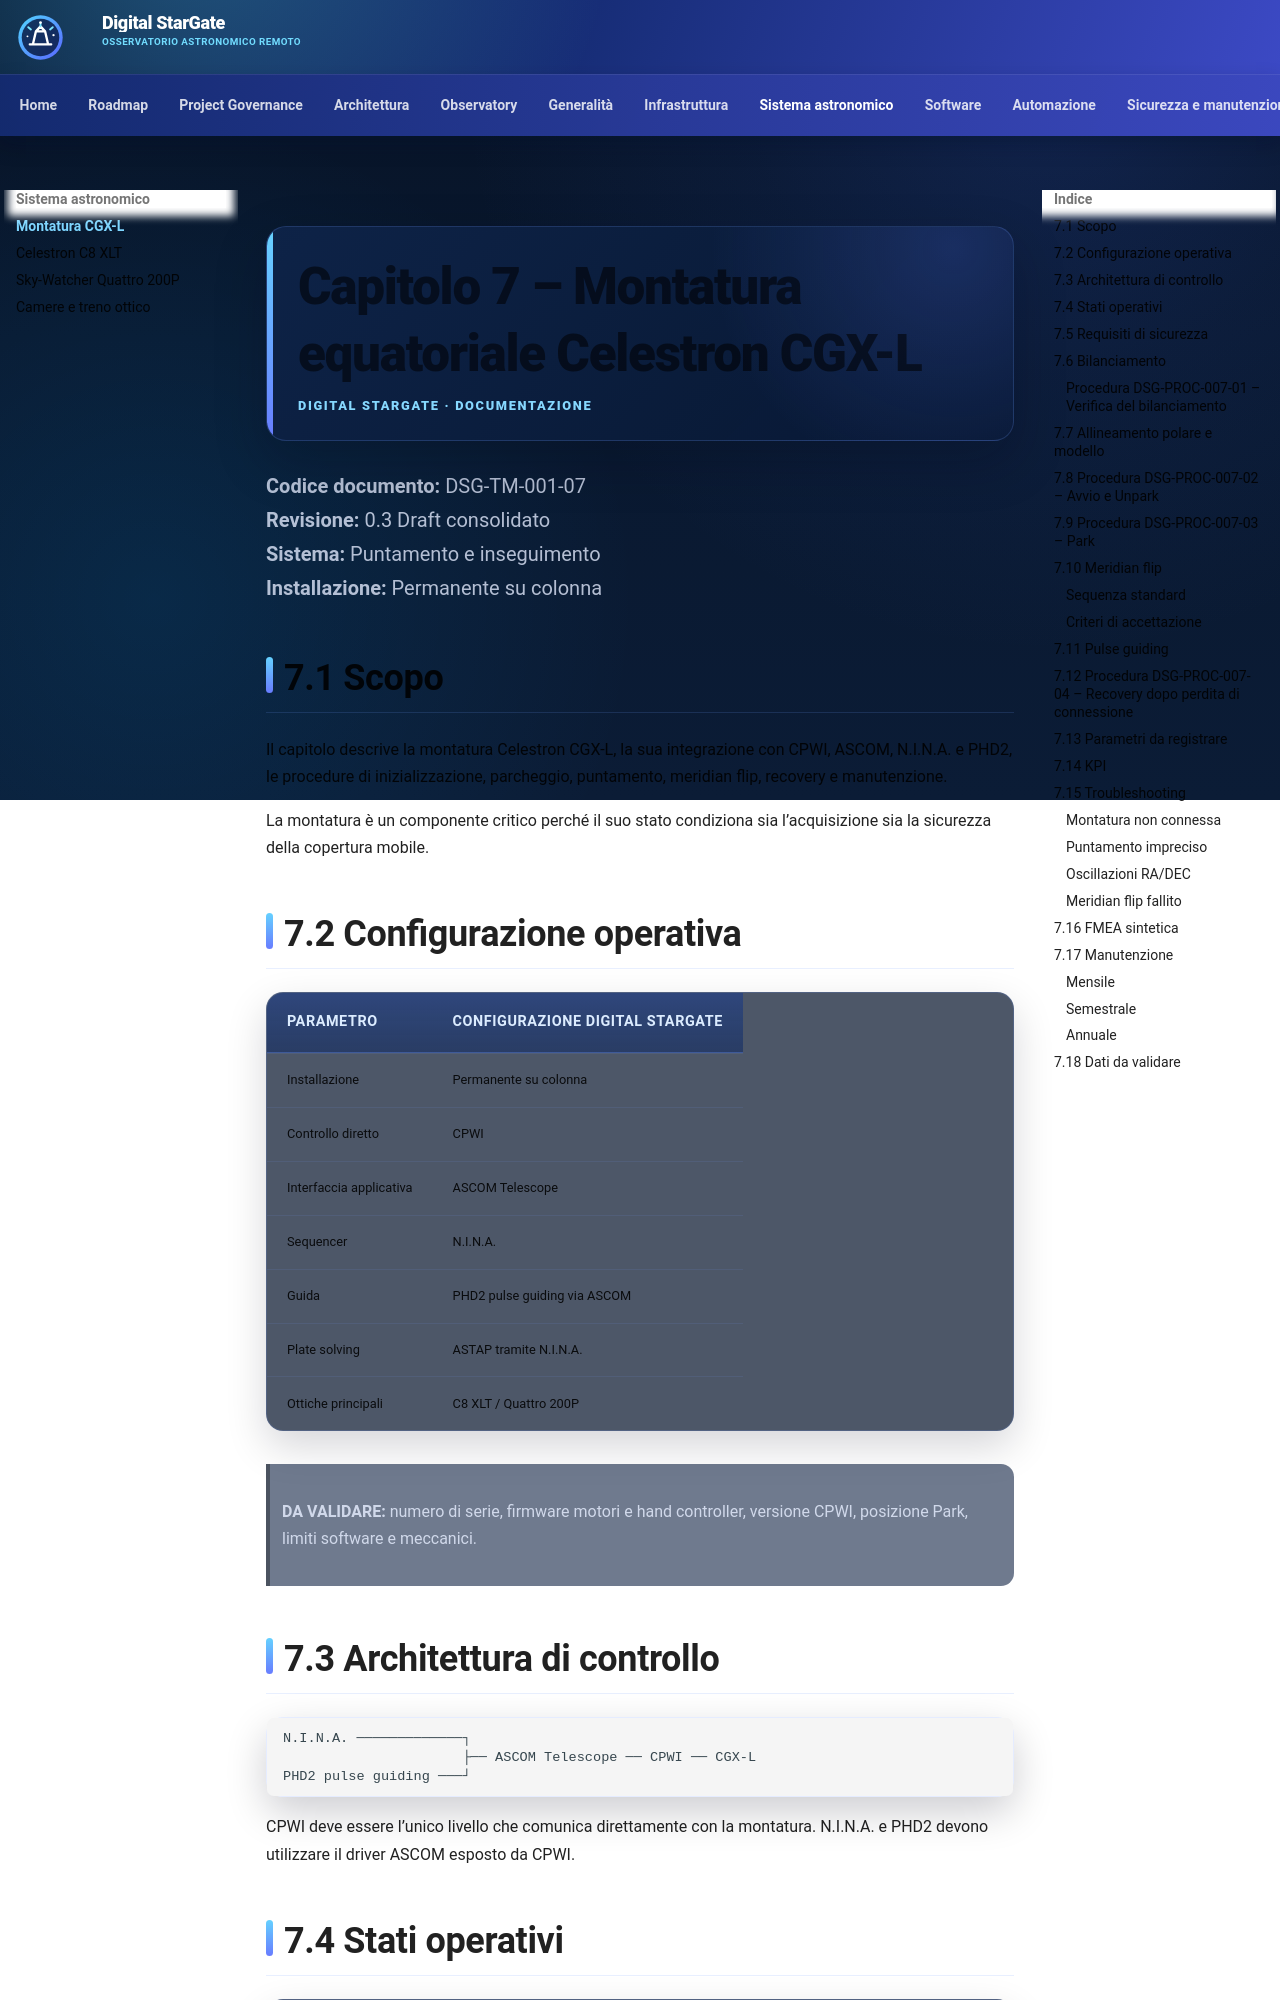

repository: maininimassimo-bit/digital-stargate-manual · page: chapters/07-cgx-l/index.html · generator: mkdocs

# Capitolo 7 – Montatura equatoriale Celestron CGX-L

**Codice documento:** DSG-TM-001-07  
**Revisione:** 0.3 Draft consolidato  
**Sistema:** Puntamento e inseguimento  
**Installazione:** Permanente su colonna

## 7.1 Scopo

Il capitolo descrive la montatura Celestron CGX-L, la sua integrazione con CPWI, ASCOM, N.I.N.A. e PHD2, le procedure di inizializzazione, parcheggio, puntamento, meridian flip, recovery e manutenzione.

La montatura è un componente critico perché il suo stato condiziona sia l’acquisizione sia la sicurezza della copertura mobile.

## 7.2 Configurazione operativa

| Parametro | Configurazione Digital StarGate |
|---|---|
| Installazione | Permanente su colonna |
| Controllo diretto | CPWI |
| Interfaccia applicativa | ASCOM Telescope |
| Sequencer | N.I.N.A. |
| Guida | PHD2 pulse guiding via ASCOM |
| Plate solving | ASTAP tramite N.I.N.A. |
| Ottiche principali | C8 XLT / Quattro 200P |

> **DA VALIDARE:** numero di serie, firmware motori e hand controller, versione CPWI, posizione Park, limiti software e meccanici.

## 7.3 Architettura di controllo

```text
N.I.N.A. ─────────────┐
                      ├── ASCOM Telescope ── CPWI ── CGX-L
PHD2 pulse guiding ───┘
```

CPWI deve essere l’unico livello che comunica direttamente con la montatura. N.I.N.A. e PHD2 devono utilizzare il driver ASCOM esposto da CPWI.
